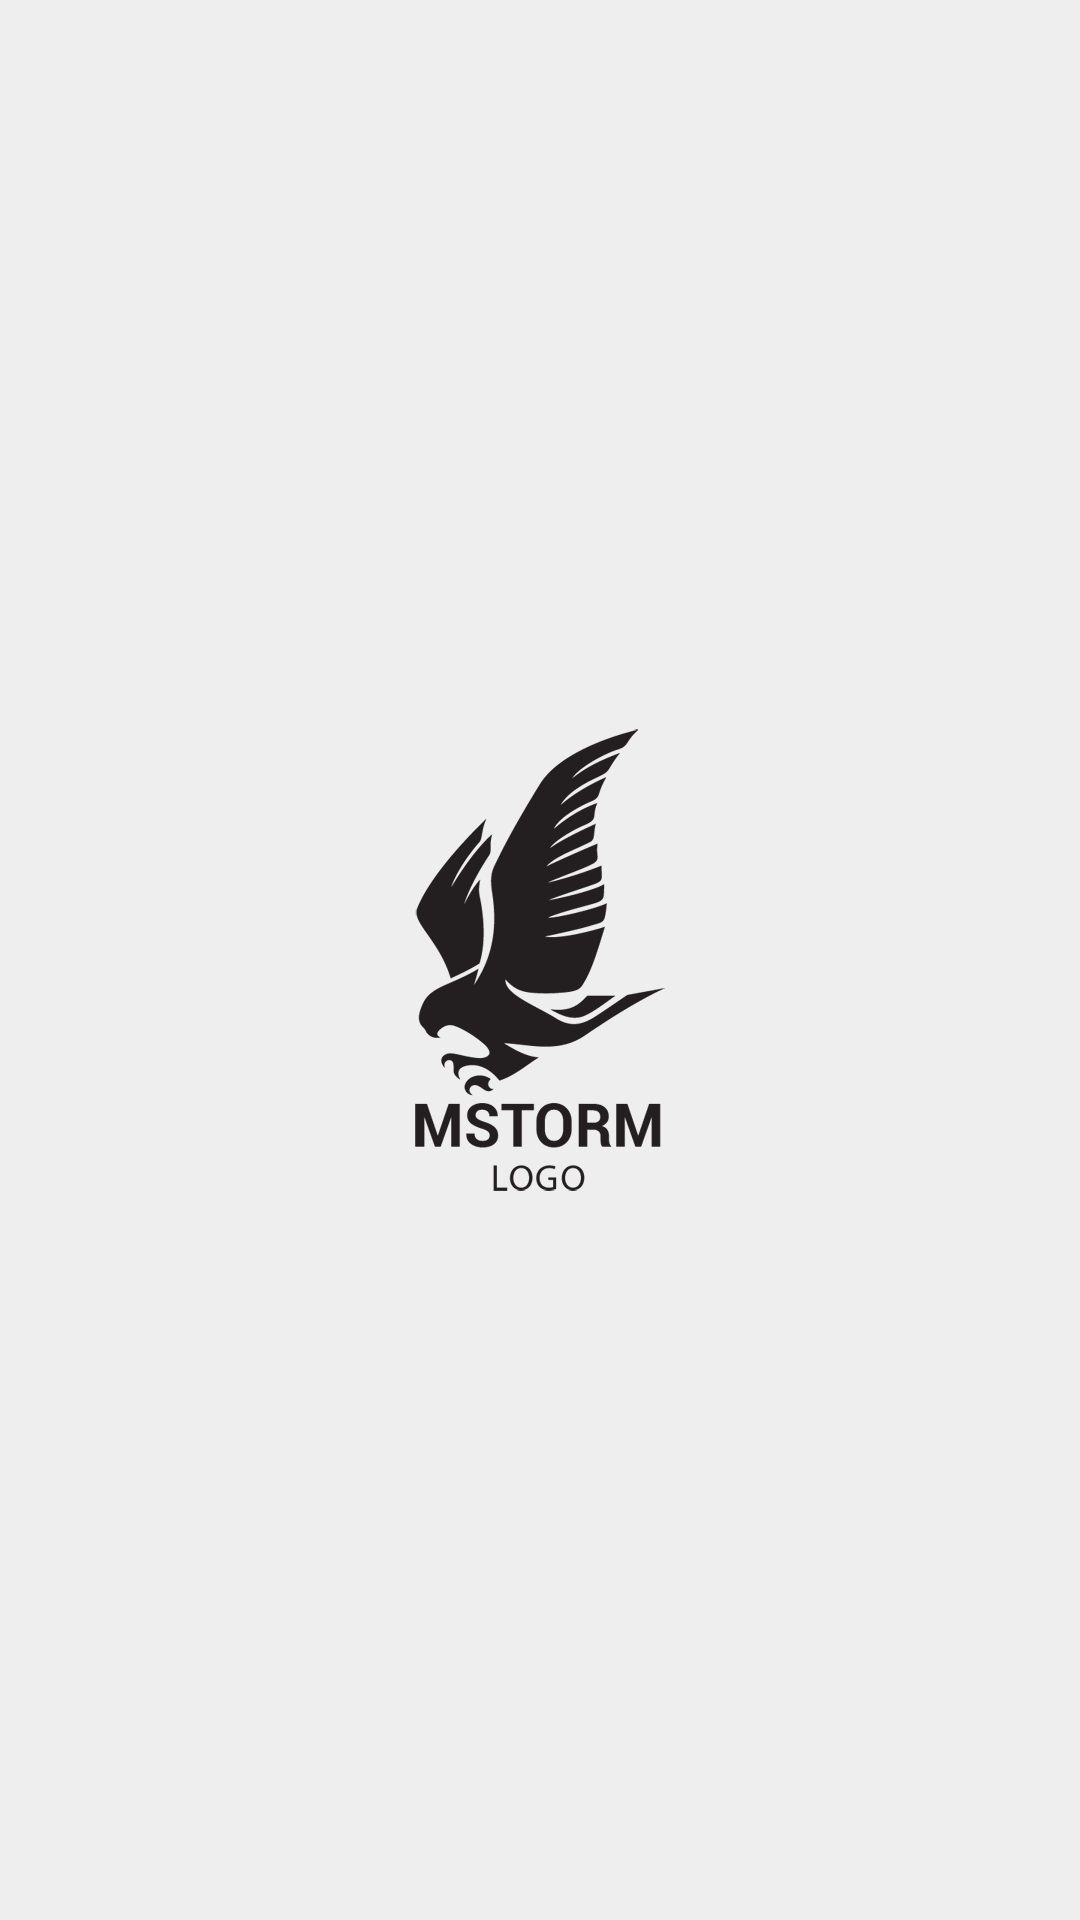

Write the Android layout XML for this screen, with the resource values it uses.
<!-- AndroidManifest.xml: activity theme AppTheme.NoActionBar.SplashScreen -->
<!-- res/layout/activity_splash_screen.xml -->
<?xml version="1.0" encoding="utf-8"?>
<android.support.constraint.ConstraintLayout xmlns:android="http://schemas.android.com/apk/res/android"
    xmlns:app="http://schemas.android.com/apk/res-auto"
    android:layout_width="match_parent"
    android:layout_height="match_parent"
    android:background="@color/main_bg_activity">

    <android.support.v7.widget.AppCompatImageView
        android:id="@+id/logo_img"
        style="@style/LogoImageStyle"
        app:layout_constraintBottom_toBottomOf="parent"
        app:layout_constraintEnd_toEndOf="parent"
        app:layout_constraintStart_toStartOf="parent"
        app:layout_constraintTop_toTopOf="parent"
        app:srcCompat="@drawable/launcher_logo" />

</android.support.constraint.ConstraintLayout>
<!-- resources referenced by this layout -->
<resources>
  <color name="main_bg_activity">#eeeeee</color>
  <!-- drawable launcher_logo: png bitmap (drawable-hdpi, 9514 bytes) -->
  <style name="LogoImageStyle">
          <item name="android:layout_width">wrap_content</item>
          <item name="android:layout_height">wrap_content</item>
          <item name="android:layout_margin">@dimen/activity_margin_small</item>
      </style>
  <style name="AppTheme.NoActionBar.SplashScreen">
          <item name="android:windowBackground">@drawable/launch_screen</item>
          <item name="colorPrimaryDark">@color/main_bg_activity</item>
          <item name="colorPrimary">@color/colorPrimary</item>
      </style>
  <dimen name="activity_margin_small">8dp</dimen>
  <!-- drawable launch_screen (drawable) -->
  <?xml version="1.0" encoding="utf-8"?>
  <layer-list xmlns:android="http://schemas.android.com/apk/res/android"
      android:opacity="opaque">
  
      <item android:drawable="@color/main_bg_activity" />
  
      <item>
          <bitmap
              android:gravity="center"
              android:src="@drawable/launcher_logo" />
      </item>
  
  </layer-list>
  <color name="colorPrimary">#3F51B5</color>
</resources>
